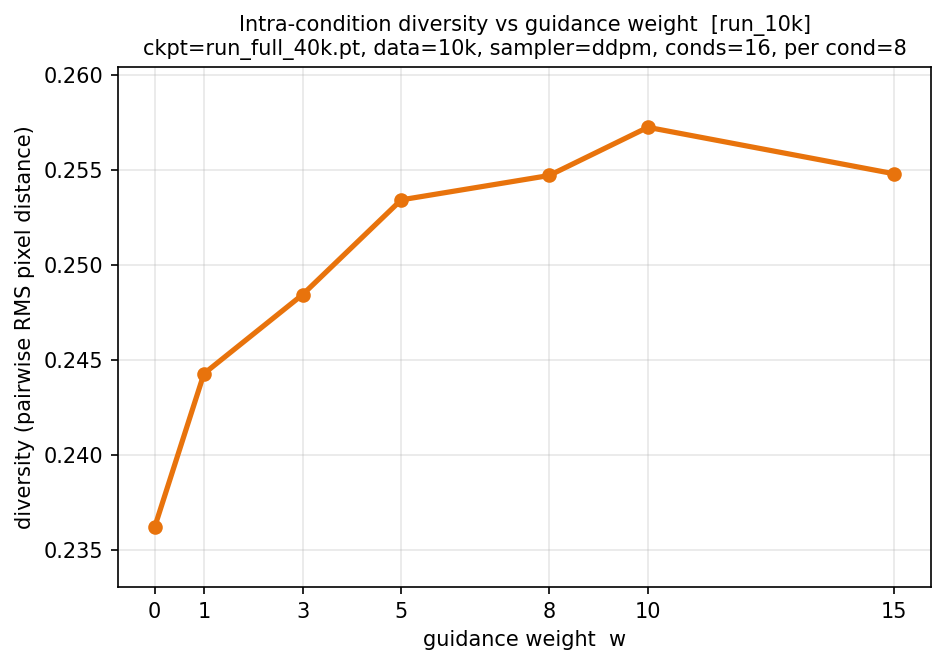

Values plotted in this chart, from the file beside it:
weight, diversity
0.0, 0.2362
1.0, 0.2443
3.0, 0.2484
5.0, 0.2534
8.0, 0.2547
10.0, 0.2572
15.0, 0.2548
